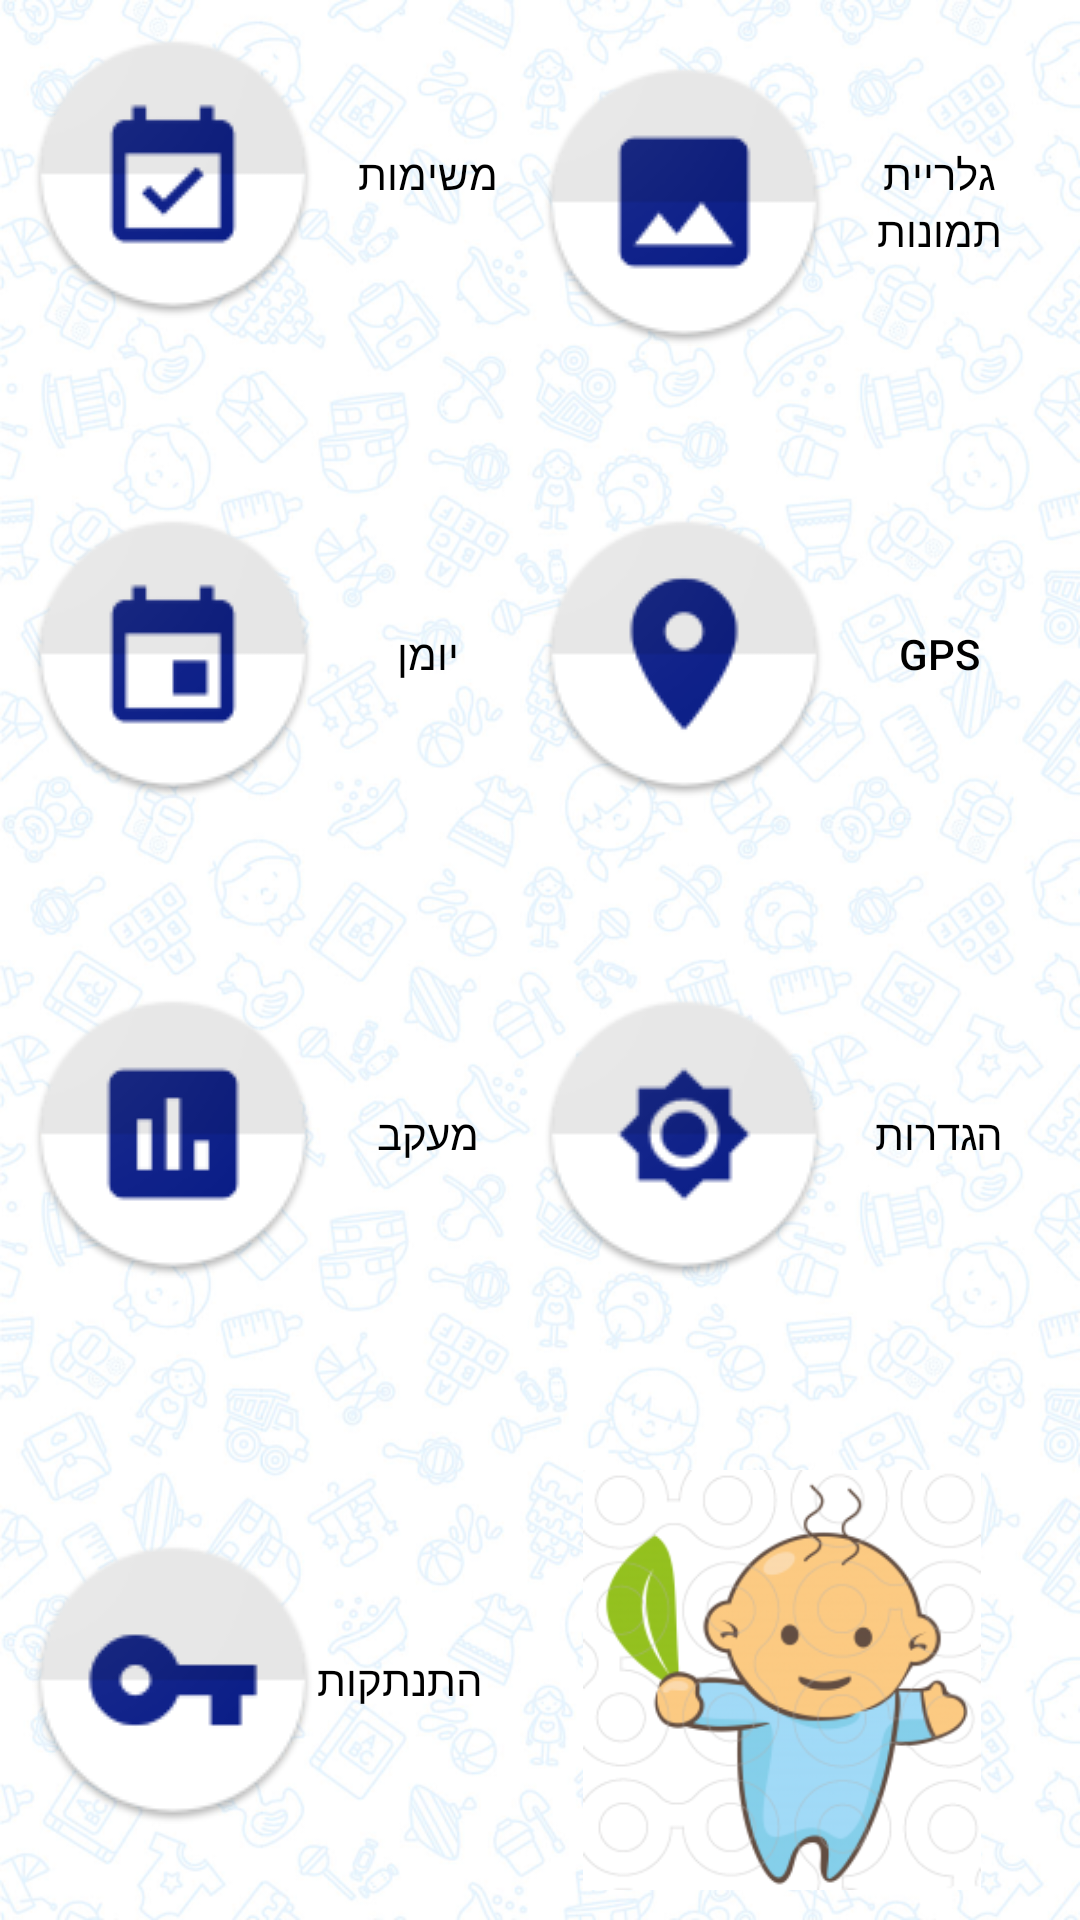

Write the Android layout XML for this screen, with the resource values it uses.
<!-- AndroidManifest.xml: application theme Theme.AppCompat.NoActionBar -->
<!-- res/layout/activity_home__page_.xml -->
<?xml version="1.0" encoding="utf-8"?>
<LinearLayout xmlns:android="http://schemas.android.com/apk/res/android"
    xmlns:app="http://schemas.android.com/apk/res-auto"
    xmlns:tools="http://schemas.android.com/tools"
    android:id="@+id/activity_home__page_"
    android:layout_width="match_parent"
    android:layout_height="match_parent"
    android:paddingBottom="@dimen/activity_vertical_margin"
    android:paddingLeft="@dimen/activity_horizontal_margin"
    android:paddingRight="@dimen/activity_horizontal_margin"
    android:paddingTop="@dimen/activity_vertical_margin"
    android:background="@drawable/cmppngless"
    android:weightSum="4"
    android:orientation="vertical"
    tools:context="com.example.ross.monitorbaby.Home_Page_Activity">


    <LinearLayout
        android:layout_margin="10sp"
        android:orientation="horizontal"
        android:layout_weight="1"
        android:layout_width="fill_parent"
        android:layout_height="wrap_content"
        android:weightSum="2">

        <Button
            android:layout_width="match_parent"
            android:layout_height="wrap_content"
            android:background="#0000"
            android:drawableLeft="@drawable/todoing"
            android:text="משימות"
            android:textColor="@color/black"
            android:id="@+id/doList_Btn"
            android:layout_weight="1.00" />

        <Button
            android:layout_width="match_parent"
            android:background="#0000"
            android:layout_height="wrap_content"
            android:id="@+id/gallary_Btn"
            android:drawableLeft="@drawable/gallery"
            android:text="גלריית תמונות"
            android:textColor="@color/black"
            android:layout_weight="1" />


    </LinearLayout>

    <LinearLayout

        android:layout_margin="10sp"
        android:orientation="horizontal"
        android:layout_weight="1"
        android:weightSum="2"
        android:layout_width="fill_parent"
        android:layout_height="wrap_content">

        <Button
            android:layout_width="match_parent"
            android:layout_height="wrap_content"
            android:drawableLeft="@drawable/calendar"
            android:background="#0000"
            android:text="יומן"
            android:textColor="@color/black"
            android:id="@+id/calanter_Btn"
            android:layout_weight="1" />

        <Button
            android:layout_width="match_parent"
            android:layout_height="wrap_content"
            android:background="#0000"
            android:text="GPS"
            android:textColor="@color/black"
            android:id="@+id/gps_Btn"
            android:drawableLeft="@drawable/gpsing"
            android:layout_weight="1" />


    </LinearLayout>



    <LinearLayout
        android:layout_margin="10sp"
        android:orientation="horizontal"
        android:layout_weight="1"
        android:layout_width="fill_parent"
        android:layout_height="wrap_content"
        android:weightSum="2">



        <Button
            android:layout_width="match_parent"
            android:background="#0000"
            android:text="מעקב"
            android:textColor="@color/black"
            android:layout_height="wrap_content"
            android:id="@+id/tracking_Btn"
            android:drawableLeft="@drawable/trackinging"
            android:layout_weight="1" />


        <Button
            android:layout_width="match_parent"
            android:layout_height="wrap_content"
            android:background="#0000"
            android:text="הגדרות"
            android:textColor="@color/black"
            android:id="@+id/properties_Btn"
            android:drawableLeft="@drawable/properties"
            android:layout_weight="1" />


    </LinearLayout>



    <LinearLayout
        android:layout_margin="10sp"
        android:orientation="horizontal"
        android:layout_weight="1"
        android:layout_width="fill_parent"
        android:layout_height="wrap_content"
        android:weightSum="2">


        <Button
            android:layout_width="wrap_content"
            android:background="#0000"
            android:text="התנתקות"
            android:layout_gravity="center"
            android:gravity="center"
            android:textColor="@color/black"
            android:layout_height="wrap_content"
            android:id="@+id/signOut_Btn"
            android:drawableLeft="@drawable/lockmember" />

        <ImageView
            android:layout_width="wrap_content"
            android:layout_height="match_parent"
            android:layout_weight="1"
            app:srcCompat="@drawable/babylogotohomepage"
            android:id="@+id/imageView3" />


    </LinearLayout>




</LinearLayout>
<!-- resources referenced by this layout -->
<resources>
  <color name="black">#000000</color>
  <!-- drawable babylogotohomepage: png bitmap (drawable, 29618 bytes) -->
  <!-- drawable calendar: png bitmap (drawable, 5372 bytes) -->
  <!-- drawable cmppngless: png bitmap (drawable, 723650 bytes) -->
  <!-- drawable gallery: png bitmap (drawable, 5411 bytes) -->
  <!-- drawable gpsing: png bitmap (drawable, 5834 bytes) -->
  <!-- drawable lockmember: png bitmap (drawable, 5418 bytes) -->
  <!-- drawable properties: png bitmap (drawable, 6153 bytes) -->
  <!-- drawable todoing: png bitmap (drawable, 5671 bytes) -->
  <!-- drawable trackinging: png bitmap (drawable, 5395 bytes) -->
</resources>
